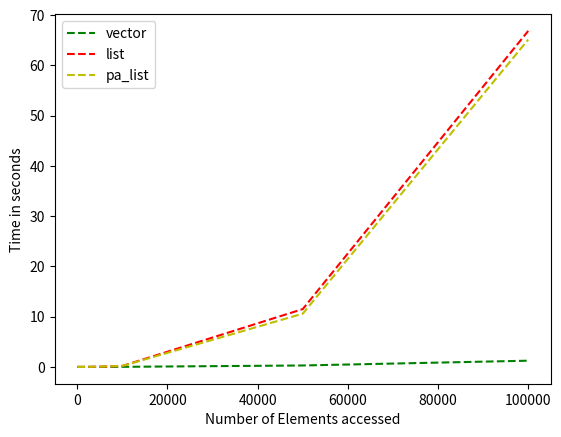

This chart was generated by the following Python code:
import matplotlib
matplotlib.use('Agg')
import matplotlib.pyplot as plt

def plot_access_times(acc_size, vec_arr, pa_vec_arr, list_arr, pa_list_arr):
    """Plt access times of vector & list"""

    plt.plot(acc_size, vec_arr, 'g--', label='vector')
    #plt.plot(acc_size, pa_vec_arr, 'b--', label='pa_vector')#Appears too close to vector
    plt.plot(acc_size, list_arr, 'r--', label='list')
    plt.plot(acc_size, pa_list_arr, 'y--', label='pa_list')

    plt.legend()

    plt.xlabel('Number of Elements accessed')
    plt.ylabel('Time in seconds')

    plt.show()
    plt.savefig('vec_list')

def read_access_times(fname)    :
    """Read the access times of vector & list;
    Return respective times as lists"""

    if fname != "":
        with open(fname) as f:
            array = []
            for line in f: # read rest of lines
                array.append([int(x) for x in line.split()])

    sizes   = [10, 50, 100, 500, 1000, 5000, 10000, 50000, 100000]
    vec     = [6.102e-06, 3.926e-06, 5.442e-06, 4.6759e-05, 0.000159818, 0.00281888, 0.0191507, 0.287412, 1.23868]
    pa_vec  = [5.37e-07, 1.623e-06, 3.691e-06, 4.1935e-05, 0.000141731, 0.00255352, 0.010369, 0.288493, 1.44419]
    lst     = [1.222e-06, 3.435e-06, 7.301e-06, 0.000115439, 0.000458982, 0.0415953, 0.195073, 11.5066, 66.8715]
    pa_lst  = [4.64e-07, 5.914e-06, 9.269e-06, 0.000114494, 0.000430064, 0.0495458, 0.198141,10.5939, 65.1523]

    return (sizes, vec, pa_vec, lst, pa_lst)

def plot_vec_list():
    """Plot access times"""

    times   = read_access_times("")
    plot_access_times(times[0], times[1], times[2], times[3], times[4])


if __name__ == "__main__":
    plot_vec_list()
